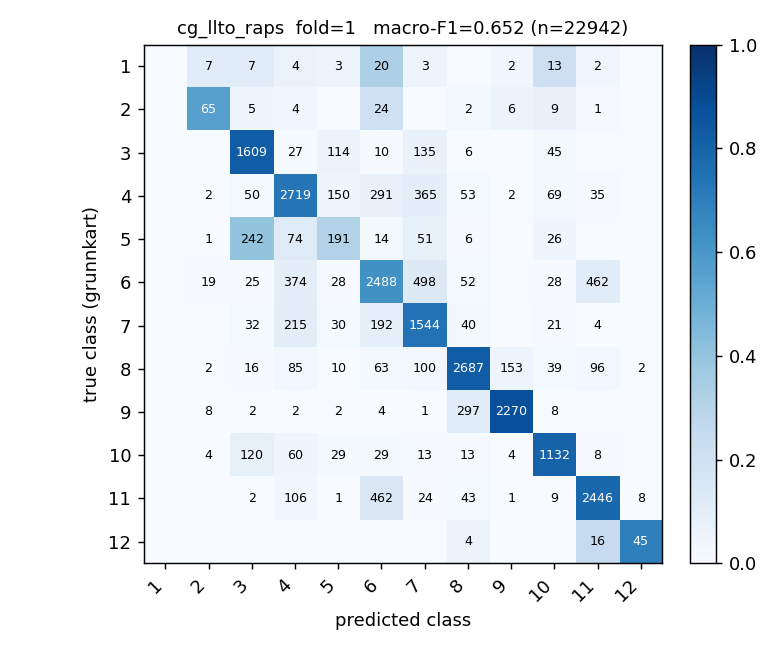

The table this chart was drawn from, first rows:
true_class, 1, 2, 3, 4, 5, 6, 7, 8, 9, 10, 11, 12
1, 0, 7, 7, 4, 3, 20, 3, 0, 2, 13, 2, 0
2, 0, 65, 5, 4, 0, 24, 0, 2, 6, 9, 1, 0
3, 0, 0, 1609, 27, 114, 10, 135, 6, 0, 45, 0, 0
4, 0, 2, 50, 2719, 150, 291, 365, 53, 2, 69, 35, 0
5, 0, 1, 242, 74, 191, 14, 51, 6, 0, 26, 0, 0
6, 0, 19, 25, 374, 28, 2488, 498, 52, 0, 28, 462, 0
7, 0, 0, 32, 215, 30, 192, 1544, 40, 0, 21, 4, 0
8, 0, 2, 16, 85, 10, 63, 100, 2687, 153, 39, 96, 2
9, 0, 8, 2, 2, 2, 4, 1, 297, 2270, 8, 0, 0
10, 0, 4, 120, 60, 29, 29, 13, 13, 4, 1132, 8, 0
11, 0, 0, 2, 106, 1, 462, 24, 43, 1, 9, 2446, 8
12, 0, 0, 0, 0, 0, 0, 0, 4, 0, 0, 16, 45
